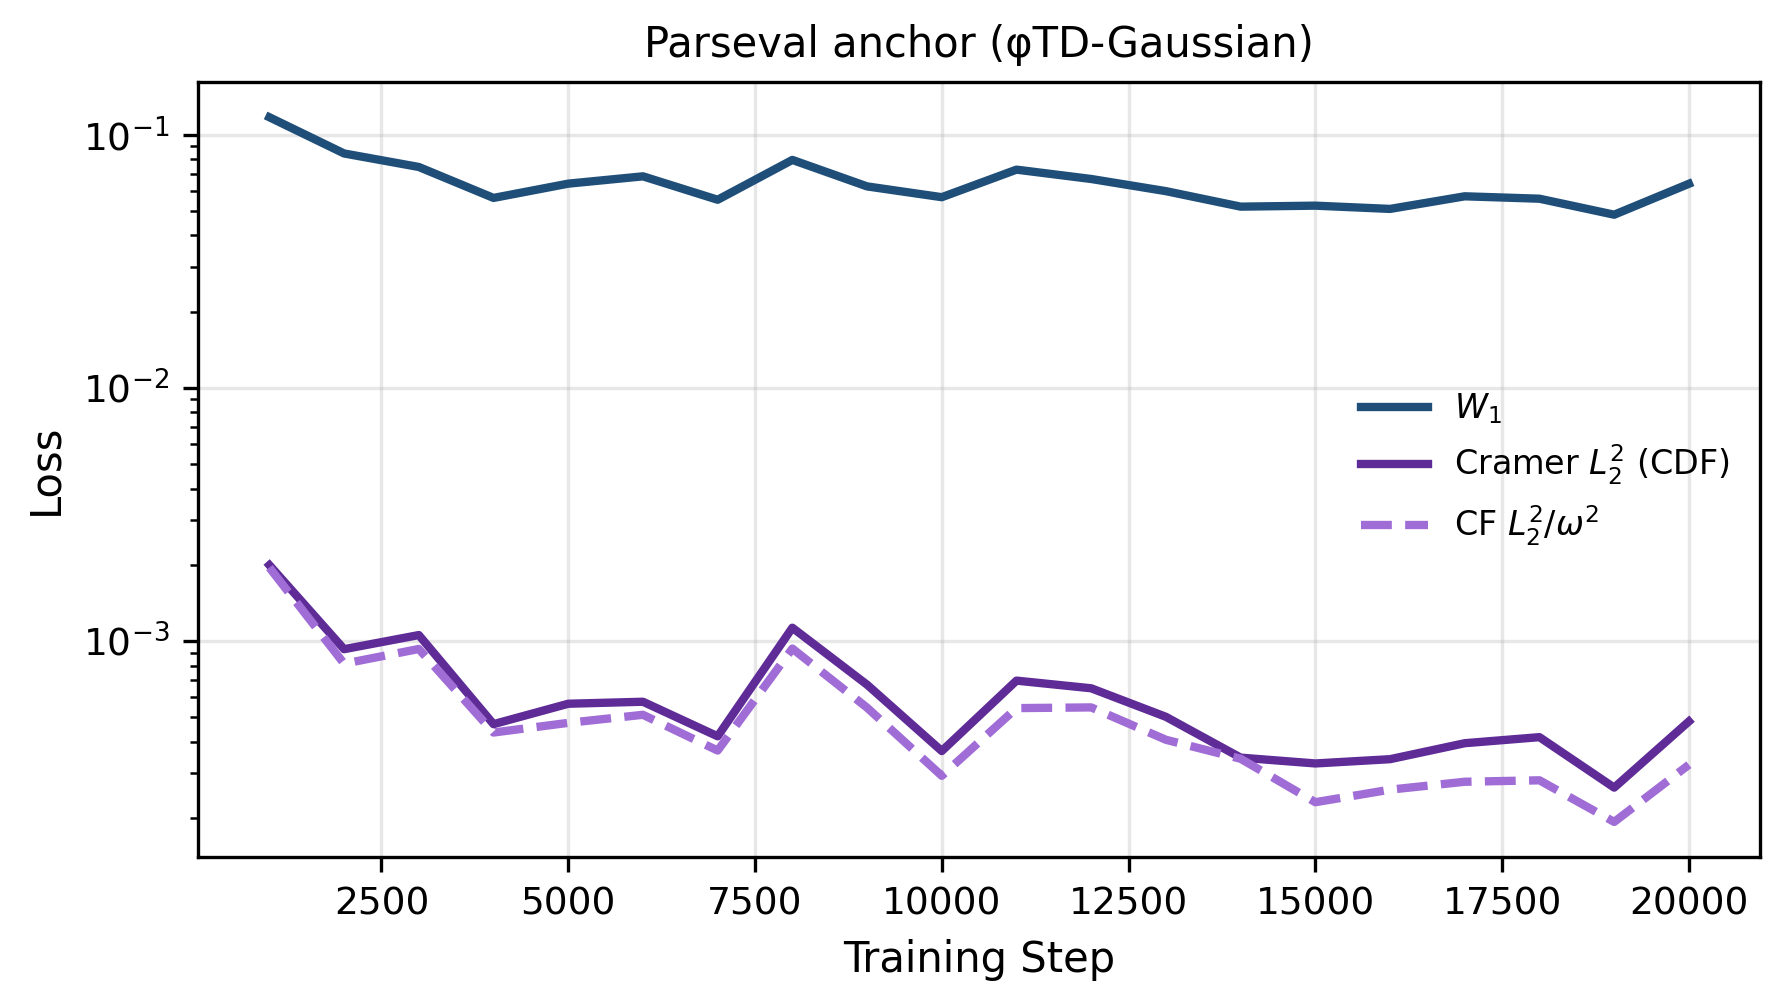

Data behind this chart, as committed beside it:
step, w1_phi_mog, cramer_l2_phi_mog, cf_l2_w_phi_mog
1000, 0.117, 0.001995, 0.001951
2000, 0.08419, 0.0009287, 0.0008141
3000, 0.07447, 0.001056, 0.0009304
4000, 0.0562, 0.0004698, 0.0004353
5000, 0.06398, 0.0005655, 0.0004753
6000, 0.06839, 0.0005759, 0.0005115
7000, 0.05527, 0.0004206, 0.0003695
8000, 0.0794, 0.001129, 0.0009338
9000, 0.06241, 0.0006724, 0.0005456
10000, 0.05658, 0.0003679, 0.0002937
11000, 0.07268, 0.0006978, 0.0005435
12000, 0.06676, 0.0006508, 0.000547
13000, 0.05977, 0.0005021, 0.0004076
14000, 0.05191, 0.0003464, 0.0003429
15000, 0.05238, 0.0003286, 0.000231
16000, 0.05086, 0.0003416, 0.000259
17000, 0.05703, 0.000395, 0.0002782
18000, 0.0558, 0.0004174, 0.0002819
19000, 0.04825, 0.0002638, 0.0001931
20000, 0.06391, 0.0004816, 0.0003248
